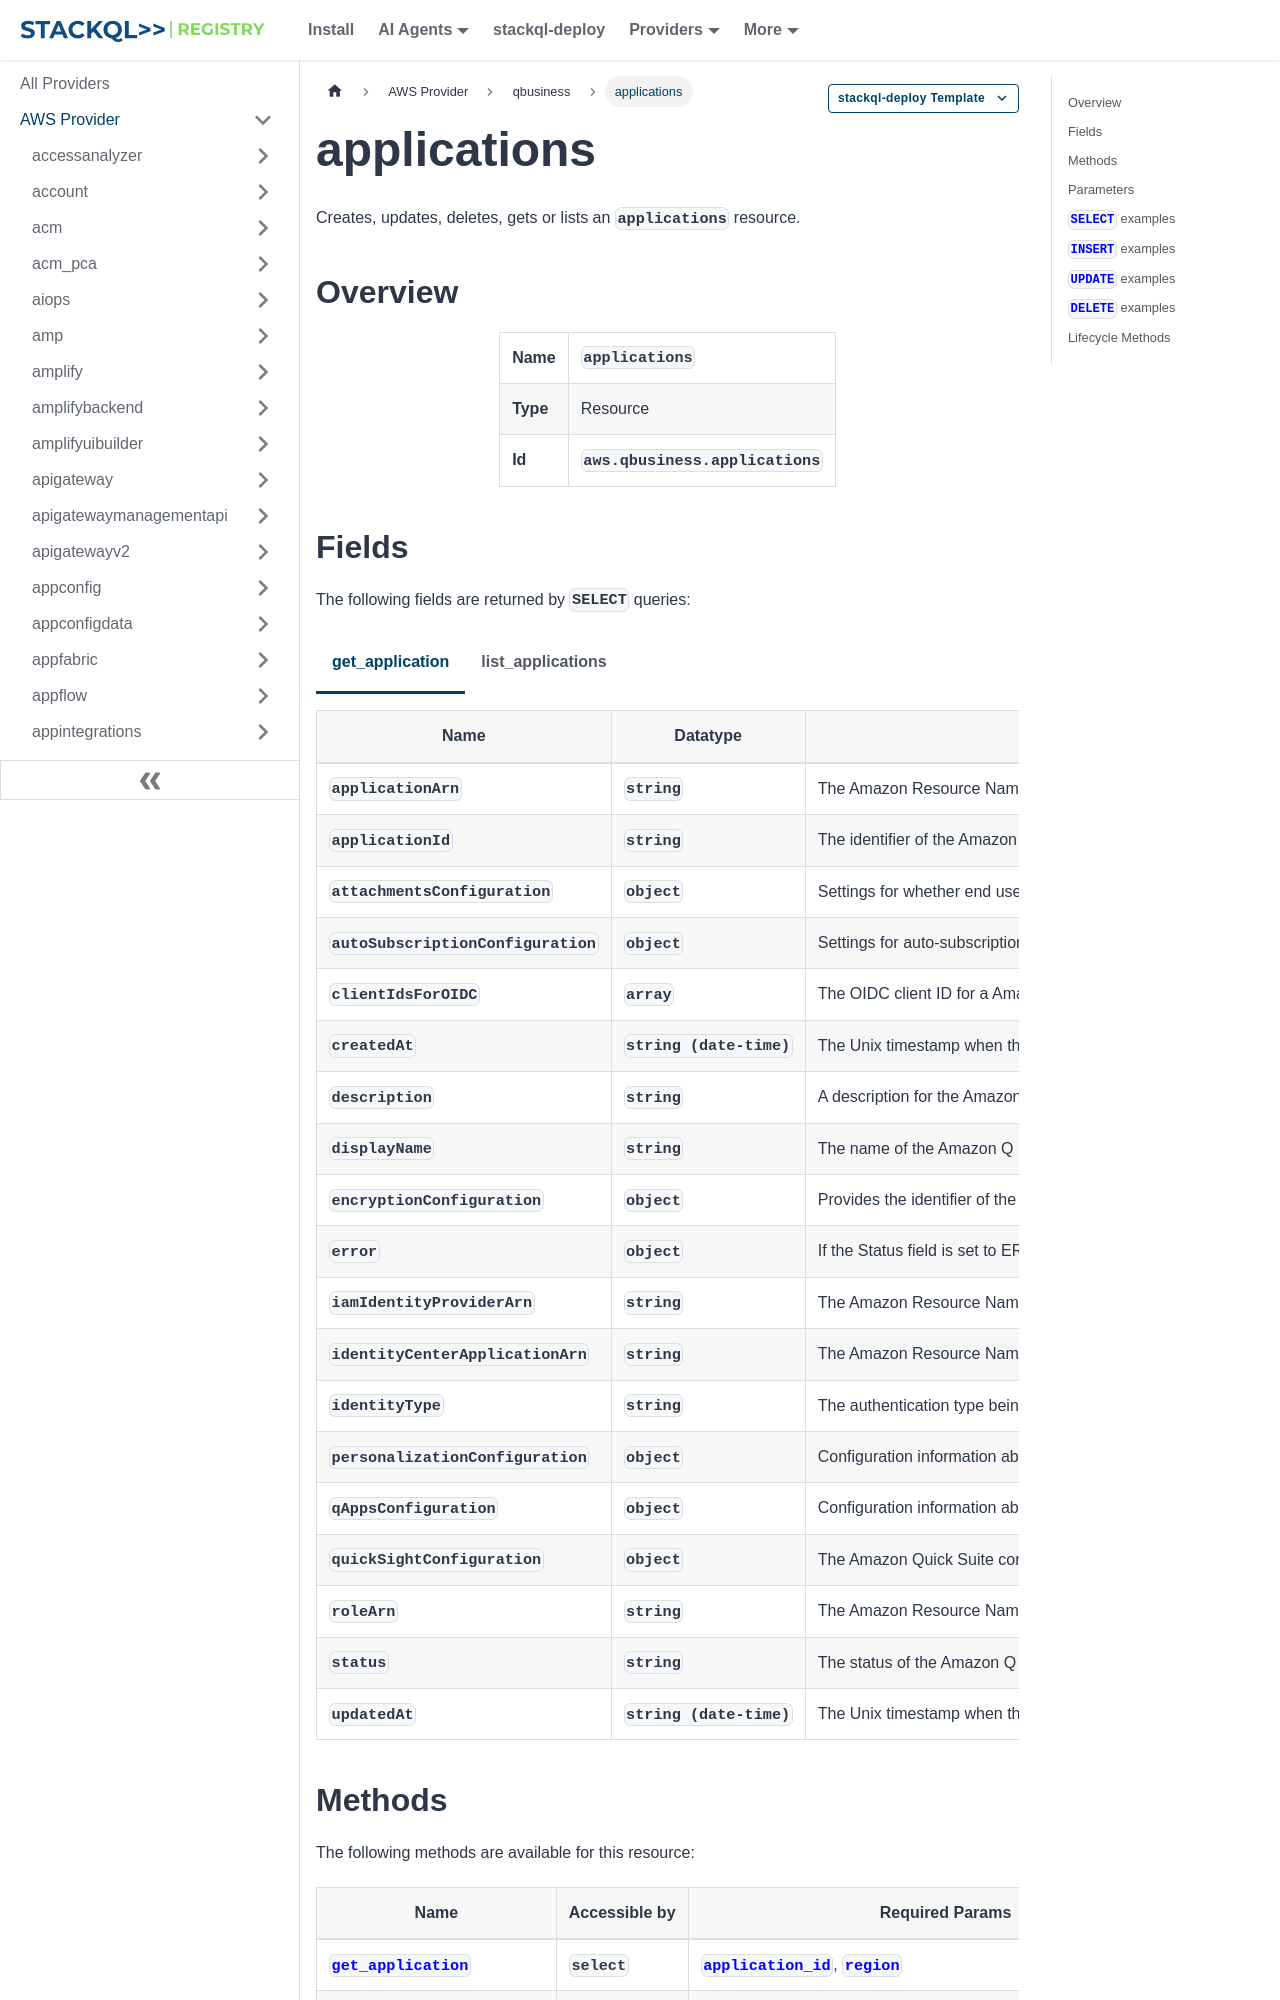

repository: stackql-registry/stackql-provider-aws · page: services/qbusiness/applications.html · generator: docusaurus

--- 
title: applications
hide_title: false
hide_table_of_contents: false
keywords:
  - applications
  - qbusiness
  - aws
  - infrastructure-as-code
  - configuration-as-data
  - cloud inventory
description: Query, deploy and manage aws resources using SQL
custom_edit_url: null
image: /img/stackql-aws-provider-featured-image.png
---

import CopyableCode from '@site/src/components/CopyableCode/CopyableCode';
import CodeBlock from '@theme/CodeBlock';
import Tabs from '@theme/Tabs';
import TabItem from '@theme/TabItem';

Creates, updates, deletes, gets or lists an <code>applications</code> resource.

## Overview
<table><tbody>
<tr><td><b>Name</b></td><td><CopyableCode code="applications" /></td></tr>
<tr><td><b>Type</b></td><td>Resource</td></tr>
<tr><td><b>Id</b></td><td><CopyableCode code="aws.qbusiness.applications" /></td></tr>
</tbody></table>

## Fields

The following fields are returned by `SELECT` queries:

<Tabs
    defaultValue="get_application"
    values={[
        { label: 'get_application', value: 'get_application' },
        { label: 'list_applications', value: 'list_applications' }
    ]}
>
<TabItem value="get_application">

<table>
<thead>
    <tr>
    <th>Name</th>
    <th>Datatype</th>
    <th>Description</th>
    </tr>
</thead>
<tbody>
<tr>
    <td><CopyableCode code="applicationArn" /></td>
    <td><code>string</code></td>
    <td>The Amazon Resource Name (ARN) of the Amazon Q Business application. (pattern: &lt;code&gt;arn:&#91;a-z0-9-\.&#93;&#123;1,63&#125;:&#91;a-z0-9-\.&#93;&#123;0,63&#125;:&#91;a-z0-9-\.&#93;&#123;0,63&#125;:&#91;a-z0-9-\.&#93;&#123;0,63&#125;:&#91;^/&#93;.&#123;0,1023&#125;&lt;/code&gt;)</td>
</tr>
<tr>
    <td><CopyableCode code="applicationId" /></td>
    <td><code>string</code></td>
    <td>The identifier of the Amazon Q Business application. (pattern: &lt;code&gt;&#91;a-zA-Z0-9&#93;&#91;a-zA-Z0-9-&#93;&#123;35&#125;&lt;/code&gt;)</td>
</tr>
<tr>
    <td><CopyableCode code="attachmentsConfiguration" /></td>
    <td><code>object</code></td>
    <td>Settings for whether end users can upload files directly during chat.</td>
</tr>
<tr>
    <td><CopyableCode code="autoSubscriptionConfiguration" /></td>
    <td><code>object</code></td>
    <td>Settings for auto-subscription behavior for this application. This is only applicable to SAML and OIDC applications.</td>
</tr>
<tr>
    <td><CopyableCode code="clientIdsForOIDC" /></td>
    <td><code>array</code></td>
    <td>The OIDC client ID for a Amazon Q Business application.</td>
</tr>
<tr>
    <td><CopyableCode code="createdAt" /></td>
    <td><code>string (date-time)</code></td>
    <td>The Unix timestamp when the Amazon Q Business application was last updated.</td>
</tr>
<tr>
    <td><CopyableCode code="description" /></td>
    <td><code>string</code></td>
    <td>A description for the Amazon Q Business application. (pattern: &lt;code&gt;&#91;\s\S&#93;*&lt;/code&gt;)</td>
</tr>
<tr>
    <td><CopyableCode code="displayName" /></td>
    <td><code>string</code></td>
    <td>The name of the Amazon Q Business application. (pattern: &lt;code&gt;&#91;a-zA-Z0-9&#93;&#91;a-zA-Z0-9_-&#93;*&lt;/code&gt;)</td>
</tr>
<tr>
    <td><CopyableCode code="encryptionConfiguration" /></td>
    <td><code>object</code></td>
    <td>Provides the identifier of the KMS key used to encrypt data indexed by Amazon Q Business. Amazon Q Business doesn't support asymmetric keys.</td>
</tr>
<tr>
    <td><CopyableCode code="error" /></td>
    <td><code>object</code></td>
    <td>If the Status field is set to ERROR, the ErrorMessage field contains a description of the error that caused the synchronization to fail.</td>
</tr>
<tr>
    <td><CopyableCode code="iamIdentityProviderArn" /></td>
    <td><code>string</code></td>
    <td>The Amazon Resource Name (ARN) of an identity provider being used by an Amazon Q Business application. (pattern: &lt;code&gt;arn:&#91;a-z0-9-\.&#93;&#123;1,63&#125;:iam::\d&#123;12&#125;:(oidc-provider|saml-provider)/&#91;a-zA-Z0-9_\.\/@\-&#93;+&lt;/code&gt;)</td>
</tr>
<tr>
    <td><CopyableCode code="identityCenterApplicationArn" /></td>
    <td><code>string</code></td>
    <td>The Amazon Resource Name (ARN) of the AWS IAM Identity Center instance attached to your Amazon Q Business application. (pattern: &lt;code&gt;arn:&#91;a-z0-9-\.&#93;&#123;1,63&#125;:sso::\d&#123;12&#125;:application/(sso)?ins-&#91;a-zA-Z0-9-.&#93;&#123;16&#125;/apl-&#91;a-zA-Z0-9&#93;&#123;16&#125;&lt;/code&gt;)</td>
</tr>
<tr>
    <td><CopyableCode code="identityType" /></td>
    <td><code>string</code></td>
    <td>The authentication type being used by a Amazon Q Business application. (AWS_IAM_IDP_SAML, AWS_IAM_IDP_OIDC, AWS_IAM_IDC, AWS_QUICKSIGHT_IDP, ANONYMOUS)</td>
</tr>
<tr>
    <td><CopyableCode code="personalizationConfiguration" /></td>
    <td><code>object</code></td>
    <td>Configuration information about chat response personalization. For more information, see Personalizing chat responses.</td>
</tr>
<tr>
    <td><CopyableCode code="qAppsConfiguration" /></td>
    <td><code>object</code></td>
    <td>Configuration information about Amazon Q Apps.</td>
</tr>
<tr>
    <td><CopyableCode code="quickSightConfiguration" /></td>
    <td><code>object</code></td>
    <td>The Amazon Quick Suite configuration for an Amazon Q Business application that uses Quick Suite as the identity provider. For more information, see Creating an Amazon Quick Suite integrated application.</td>
</tr>
<tr>
    <td><CopyableCode code="roleArn" /></td>
    <td><code>string</code></td>
    <td>The Amazon Resource Name (ARN) of the IAM with permissions to access your CloudWatch logs and metrics. (pattern: &lt;code&gt;arn:&#91;a-z0-9-\.&#93;&#123;1,63&#125;:&#91;a-z0-9-\.&#93;&#123;0,63&#125;:&#91;a-z0-9-\.&#93;&#123;0,63&#125;:&#91;a-z0-9-\.&#93;&#123;0,63&#125;:&#91;^/&#93;.&#123;0,1023&#125;&lt;/code&gt;)</td>
</tr>
<tr>
    <td><CopyableCode code="status" /></td>
    <td><code>string</code></td>
    <td>The status of the Amazon Q Business application. (CREATING, ACTIVE, DELETING, FAILED, UPDATING)</td>
</tr>
<tr>
    <td><CopyableCode code="updatedAt" /></td>
    <td><code>string (date-time)</code></td>
    <td>The Unix timestamp when the Amazon Q Business application was last updated.</td>
</tr>
</tbody>
</table>
</TabItem>
<TabItem value="list_applications">

<table>
<thead>
    <tr>
    <th>Name</th>
    <th>Datatype</th>
    <th>Description</th>
    </tr>
</thead>
<tbody>
<tr>
    <td><CopyableCode code="applicationId" /></td>
    <td><code>string</code></td>
    <td>The identifier for the Amazon Q Business application. (pattern: &lt;code&gt;&#91;a-zA-Z0-9&#93;&#91;a-zA-Z0-9-&#93;&#123;35&#125;&lt;/code&gt;)</td>
</tr>
<tr>
    <td><CopyableCode code="createdAt" /></td>
    <td><code>string (date-time)</code></td>
    <td>The Unix timestamp when the Amazon Q Business application was created.</td>
</tr>
<tr>
    <td><CopyableCode code="displayName" /></td>
    <td><code>string</code></td>
    <td>The name of the Amazon Q Business application. (pattern: &lt;code&gt;&#91;a-zA-Z0-9&#93;&#91;a-zA-Z0-9_-&#93;*&lt;/code&gt;)</td>
</tr>
<tr>
    <td><CopyableCode code="identityType" /></td>
    <td><code>string</code></td>
    <td>The authentication type being used by a Amazon Q Business application. (AWS_IAM_IDP_SAML, AWS_IAM_IDP_OIDC, AWS_IAM_IDC, AWS_QUICKSIGHT_IDP, ANONYMOUS)</td>
</tr>
<tr>
    <td><CopyableCode code="quickSightConfiguration" /></td>
    <td><code>object</code></td>
    <td>The Amazon Quick Suite configuration for an Amazon Q Business application that uses Quick Suite as the identity provider. For more information, see Creating an Amazon Quick Suite integrated application.</td>
</tr>
<tr>
    <td><CopyableCode code="status" /></td>
    <td><code>string</code></td>
    <td>The status of the Amazon Q Business application. The application is ready to use when the status is ACTIVE. (CREATING, ACTIVE, DELETING, FAILED, UPDATING)</td>
</tr>
<tr>
    <td><CopyableCode code="updatedAt" /></td>
    <td><code>string (date-time)</code></td>
    <td>The Unix timestamp when the Amazon Q Business application was last updated.</td>
</tr>
</tbody>
</table>
</TabItem>
</Tabs>
